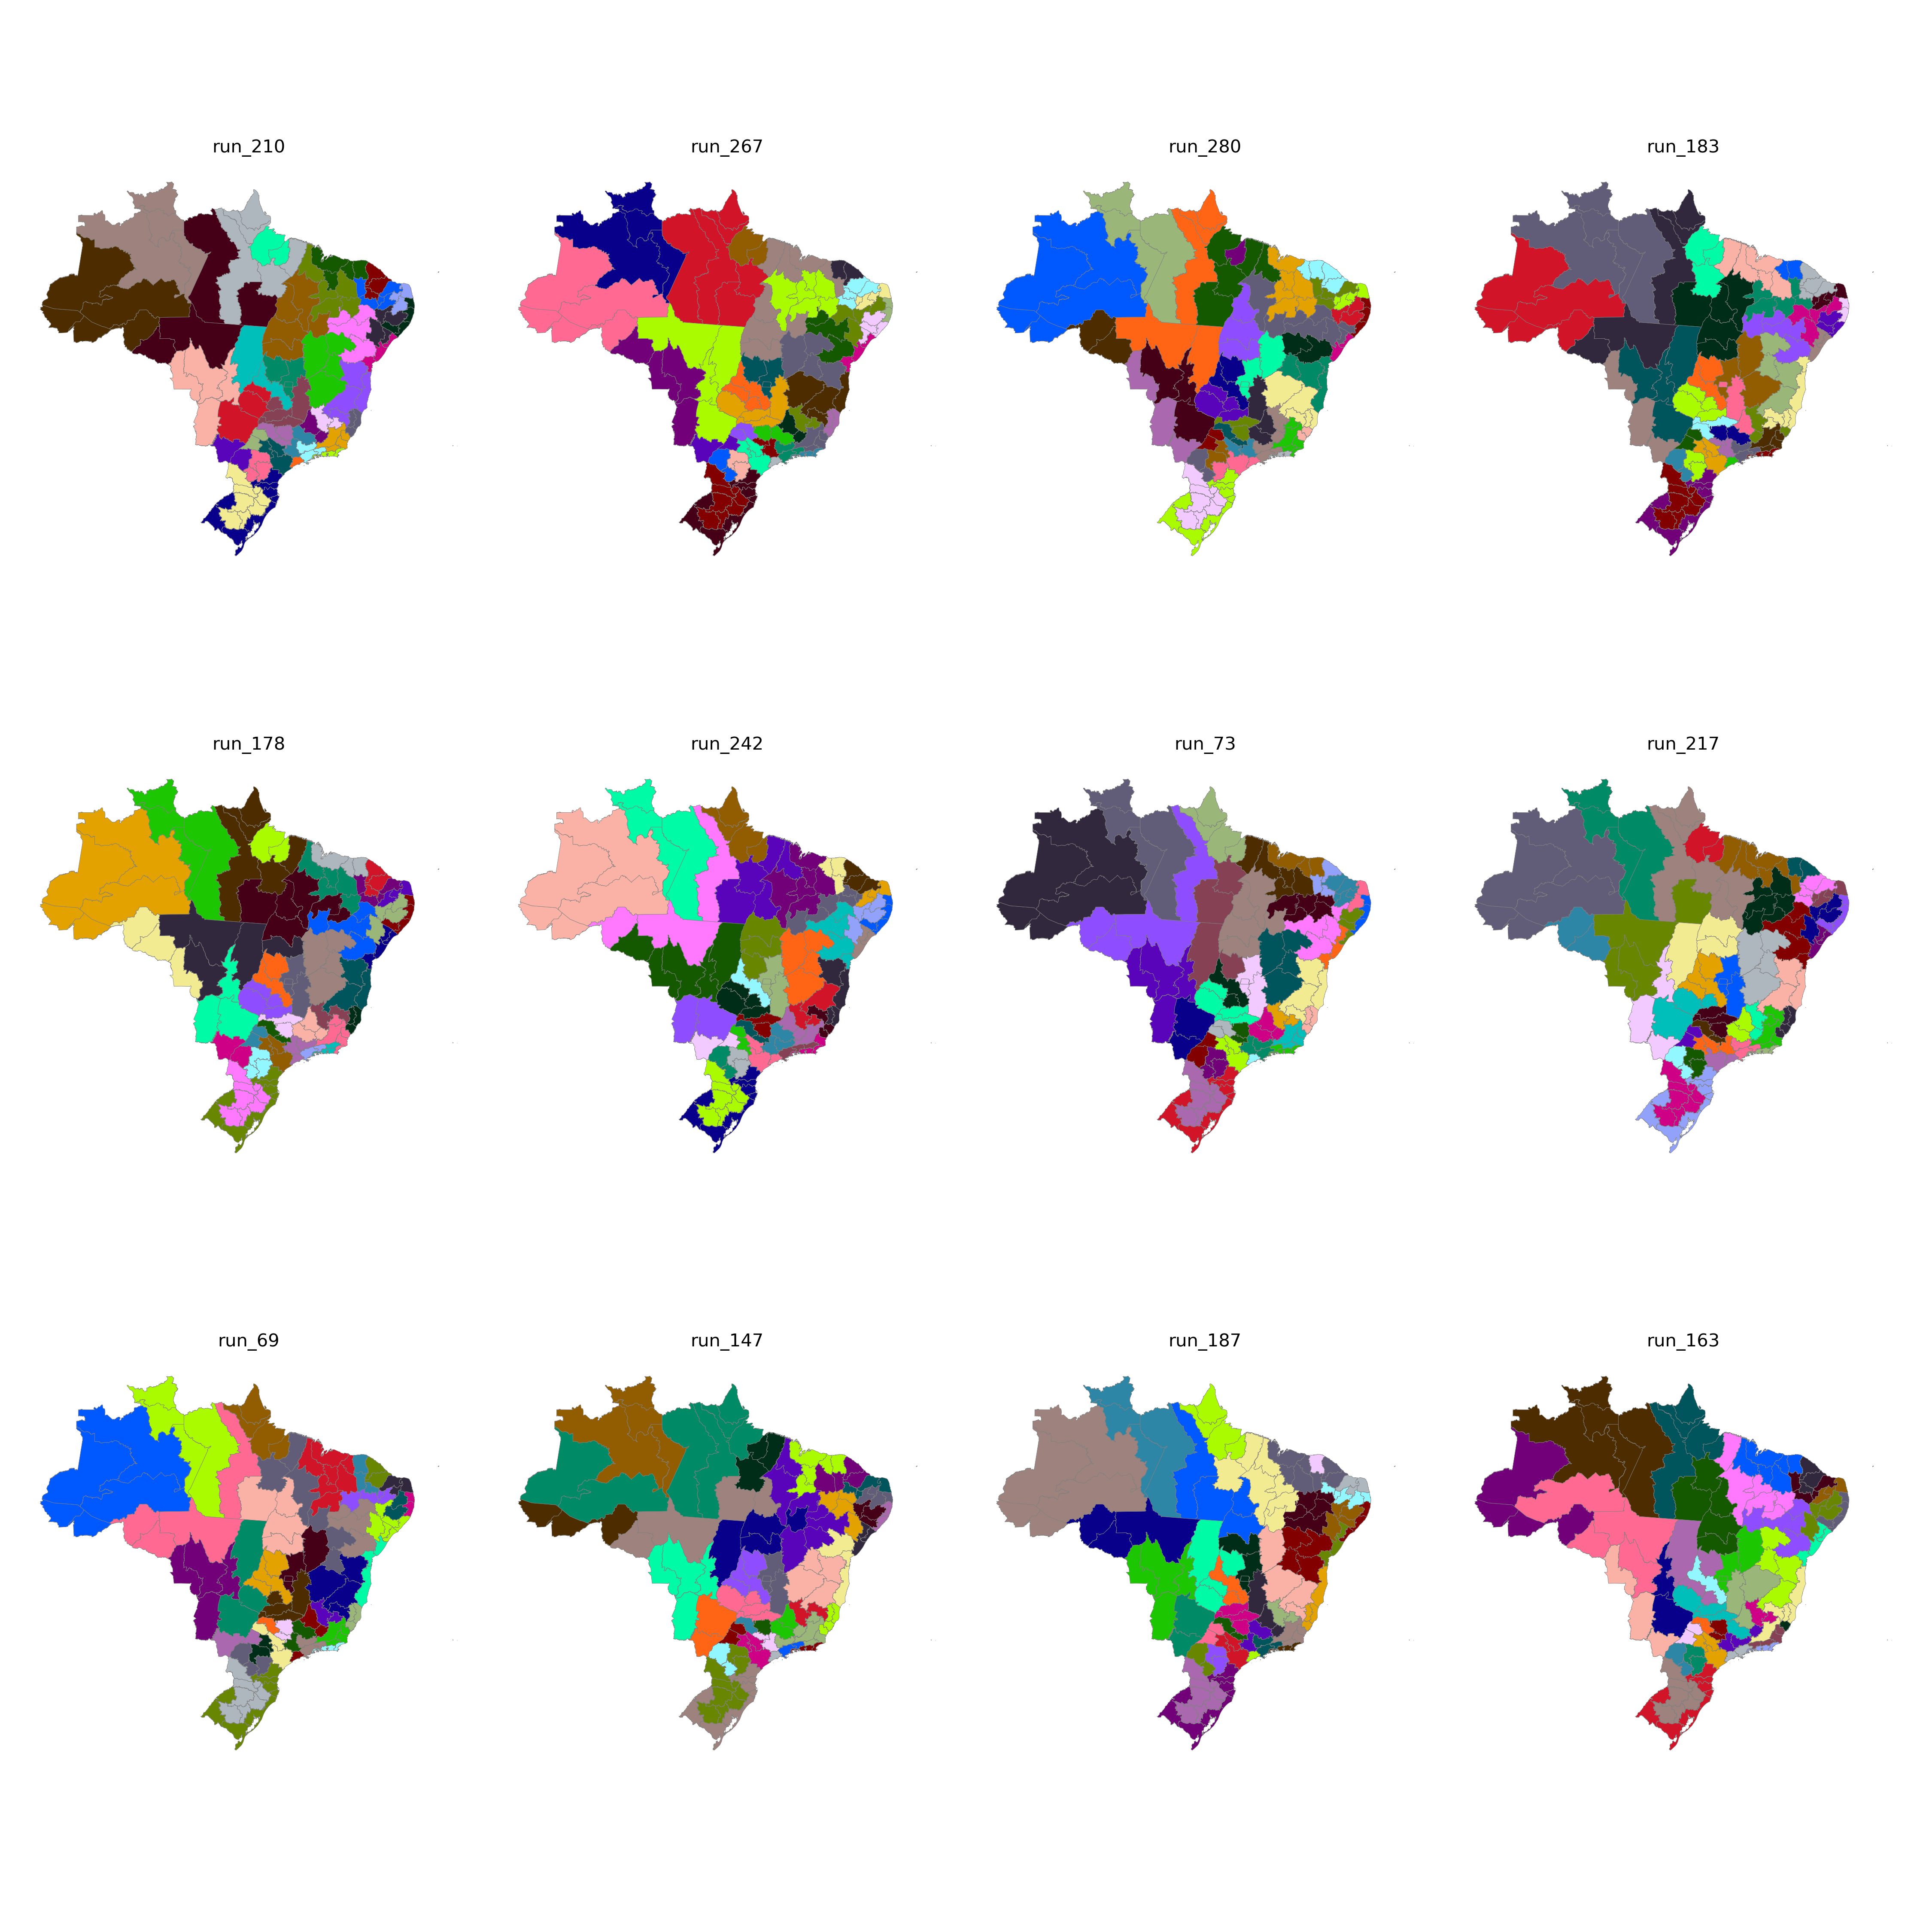

Source data for this figure (header and first rows):
CD_RGINT, cluster
1101, 3
1102, 6
1201, 3
1202, 3
1301, 4
1302, 3
1303, 3
1304, 4
1401, 4
1402, 4
1501, 18
1502, 18
1503, 18
1504, 20
1505, 4
1506, 18
1507, 18
1601, 18
1602, 18
1701, 20
1702, 20
1703, 19
2101, 16
2102, 17
2103, 16
2104, 17
2105, 20
2201, 17
2202, 16
2203, 17
2204, 17
2205, 20
2206, 17
2301, 10
2302, 10
2303, 10
2304, 11
2305, 11
2306, 16
2401, 9
2402, 9
2403, 11
2501, 13
2502, 15
2503, 9
2504, 11
2601, 13
2602, 15
2603, 15
2604, 14
2701, 13
2702, 13
2801, 12
2802, 12
2901, 12
2902, 12
2903, 26
2904, 26
2905, 27
2906, 27
... 73 more rows
